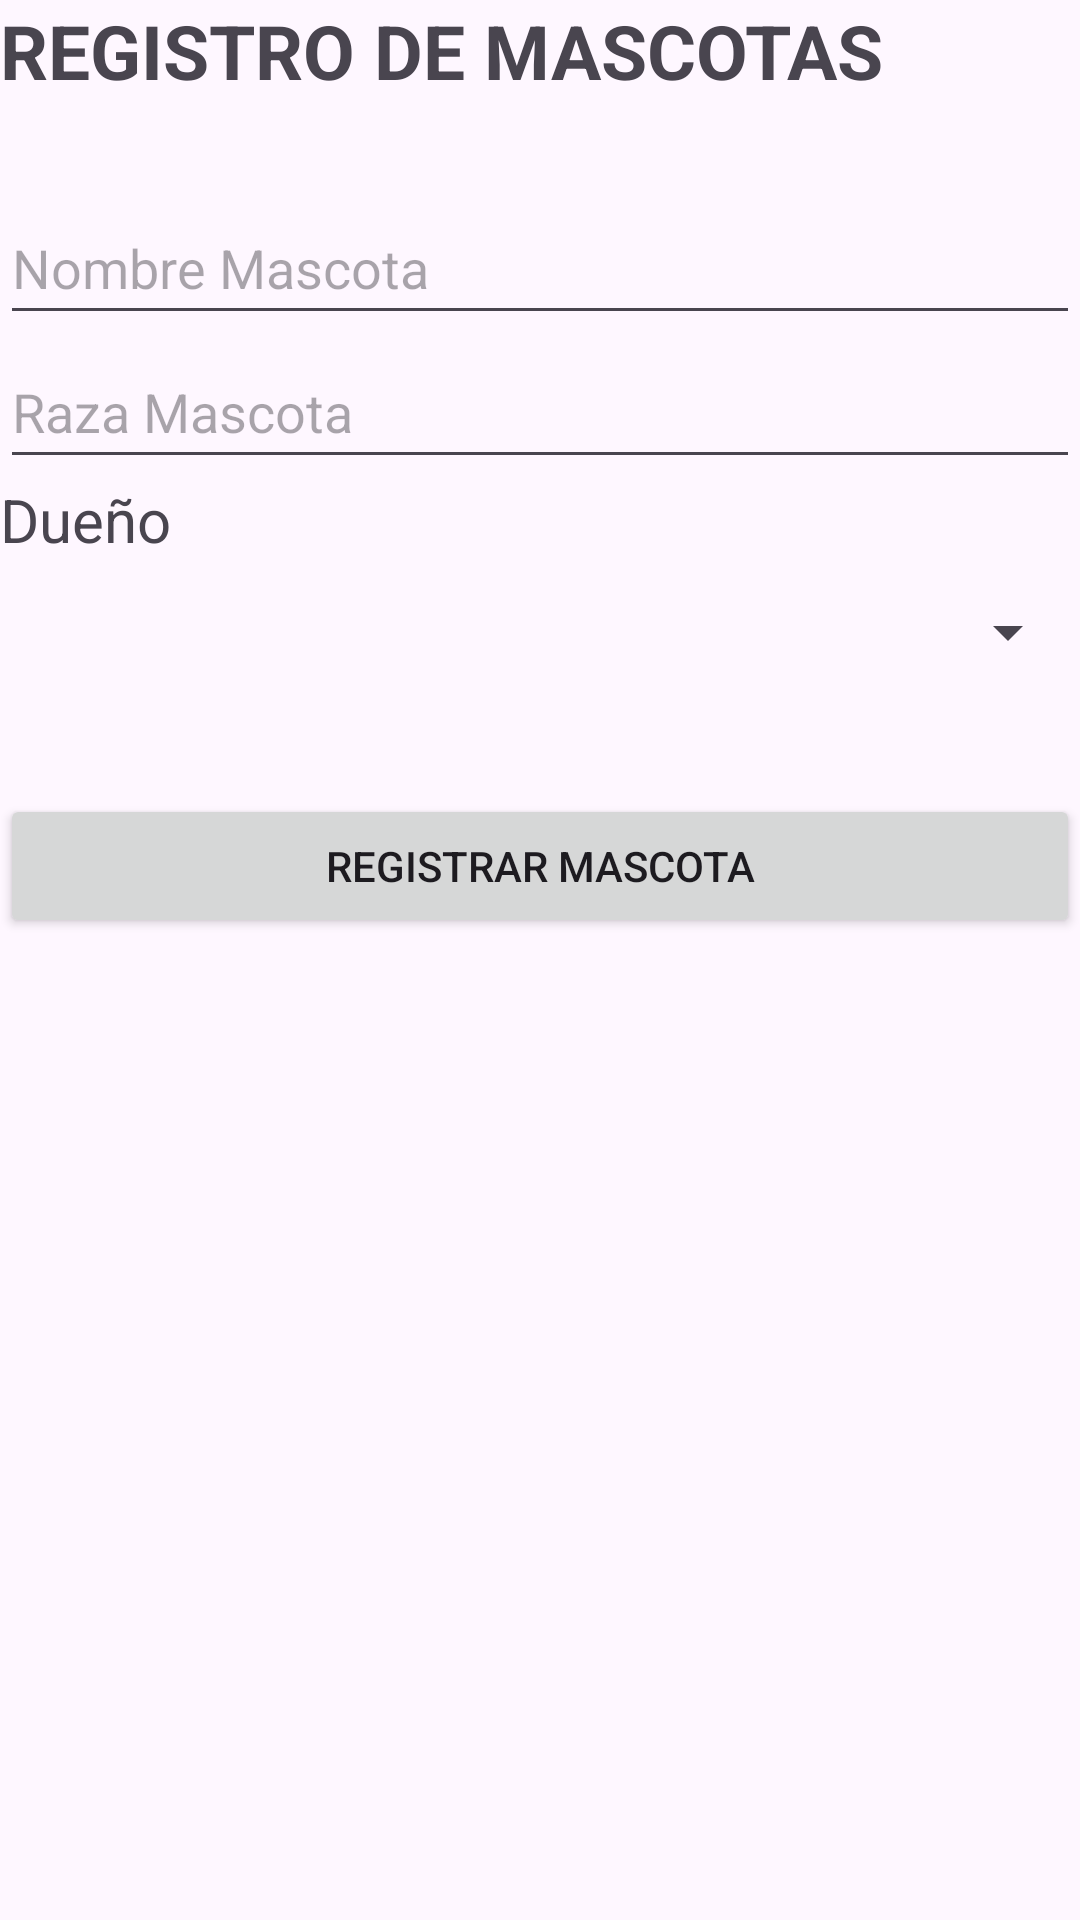

This screen was rendered from an Android layout file. Write that file and the resources it references.
<!-- AndroidManifest.xml: application theme Theme.Prueba1SQLite -->
<!-- res/layout/activity_registro_mascota.xml -->
<?xml version="1.0" encoding="utf-8"?>
<LinearLayout xmlns:android="http://schemas.android.com/apk/res/android"
    xmlns:app="http://schemas.android.com/apk/res-auto"
    xmlns:tools="http://schemas.android.com/tools"
    android:layout_width="match_parent"
    android:layout_height="match_parent"
    android:orientation="vertical"
    tools:context=".RegistroMascotaActivity">

    <TextView
        android:layout_width="match_parent"
        android:layout_height="wrap_content"
        android:text="REGISTRO DE MASCOTAS"
        android:textSize="25sp"
        android:textStyle="bold"
        android:layout_marginBottom="30dp"/>

    <EditText
        android:id="@+id/campoNombreMascota"
        android:layout_width="match_parent"
        android:layout_height="48dp"
        android:hint="Nombre Mascota"/>

    <EditText
        android:id="@+id/campoRaza"
        android:layout_width="match_parent"
        android:layout_height="48dp"
        android:hint="Raza Mascota"/>

    <TextView
        android:layout_width="match_parent"
        android:layout_height="wrap_content"
        android:text="Dueño"
        android:textSize="20sp"/>

    <Spinner
        android:id="@+id/comboDuenioMascota"
        android:layout_width="match_parent"
        android:layout_height="48dp"/>

    <Button
        android:id="@+id/btnRegistroMascota"
        android:layout_width="match_parent"
        android:layout_height="wrap_content"
        android:text="Registrar Mascota"
        android:layout_marginTop="30dp"/>


</LinearLayout>
<!-- resources referenced by this layout -->
<resources>
  <style name="Theme.Prueba1SQLite" parent="Base.Theme.Prueba1SQLite" />
  <style name="Base.Theme.Prueba1SQLite" parent="Theme.Material3.DayNight.NoActionBar">
          
          
      </style>
</resources>
